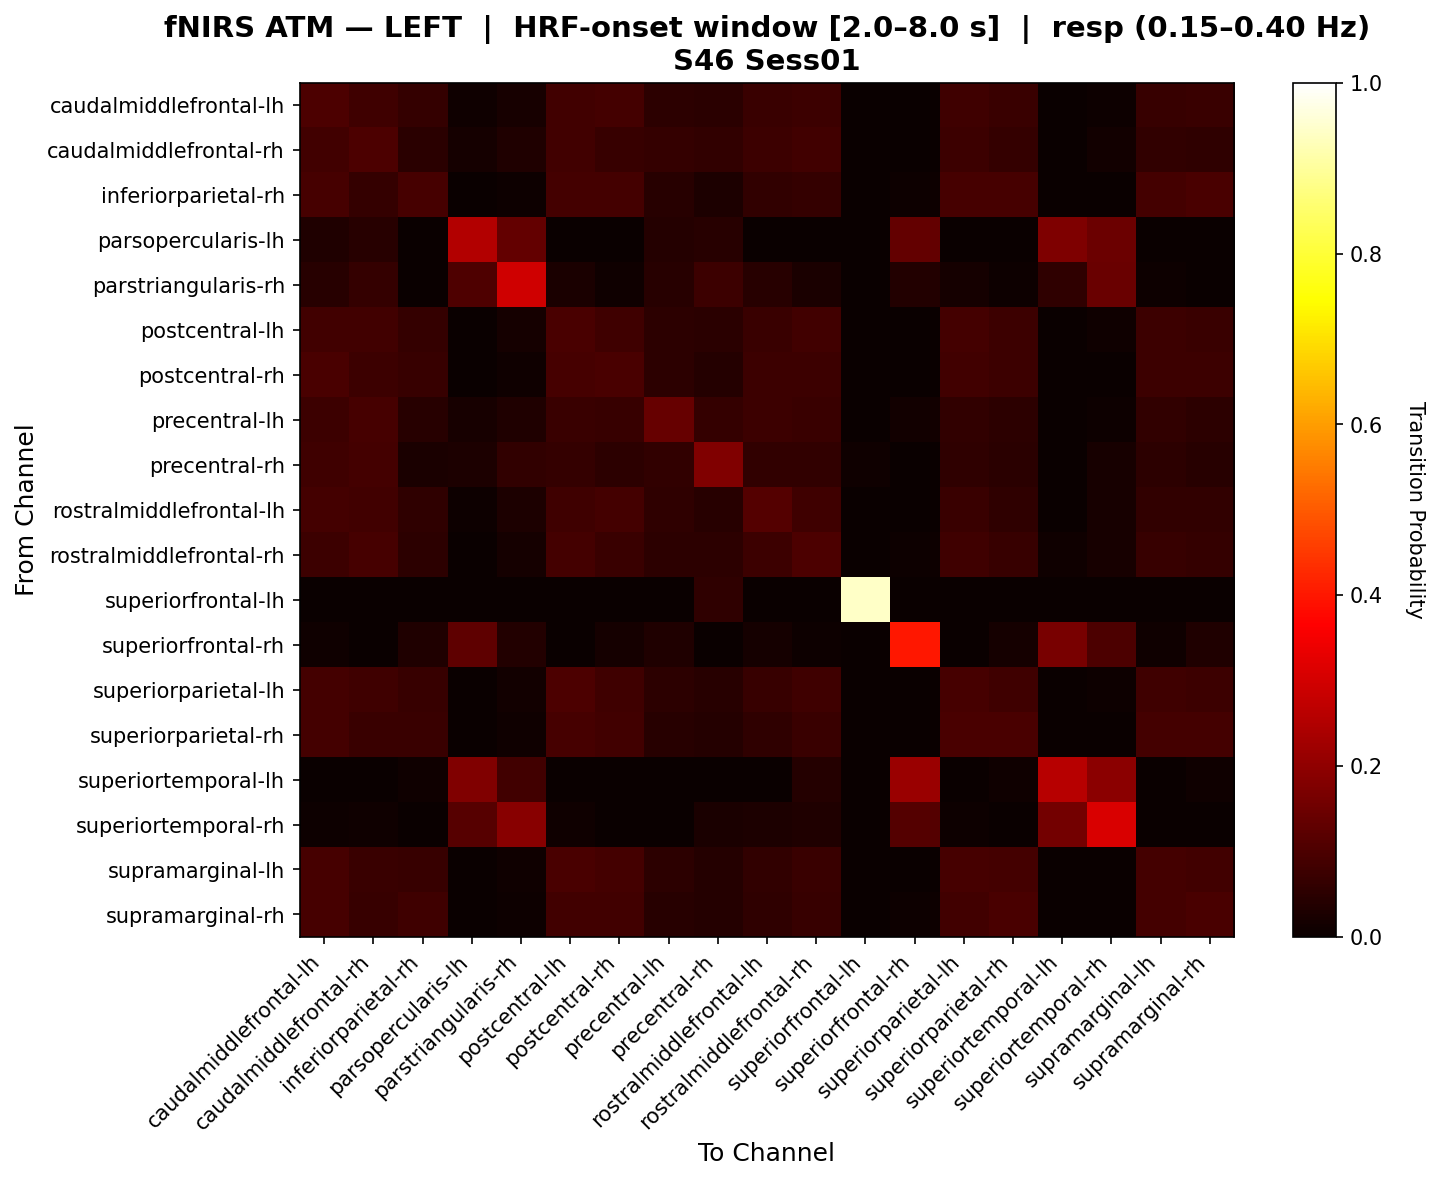

The table this chart was drawn from, first rows:
, caudalmiddlefrontal-lh, caudalmiddlefrontal-rh, inferiorparietal-rh, parsopercularis-lh, parstriangularis-rh, postcentral-lh, postcentral-rh, precentral-lh, precentral-rh, rostralmiddlefrontal-lh, rostralmiddlefrontal-rh, superiorfrontal-lh, superiorfrontal-rh, superiorparietal-lh, superiorparietal-rh, superiortemporal-lh, superiortemporal-rh, supramarginal-lh, supramarginal-rh
caudalmiddlefrontal-lh, 0.1009, 0.08179, 0.06252, 0.008772, 0.02257, 0.08521, 0.0869, 0.05408, 0.05036, 0.07293, 0.0765, 0.0, 0.0, 0.07825, 0.07132, 0.0, 0.006897, 0.06966, 0.07136
caudalmiddlefrontal-rh, 0.084, 0.1, 0.05, 0.018, 0.034, 0.084, 0.07, 0.064, 0.06, 0.078, 0.084, 0.0, 0.0, 0.076, 0.064, 0.002, 0.012, 0.062, 0.058
inferiorparietal-rh, 0.09216, 0.06424, 0.09183, 0.0, 0.005051, 0.08879, 0.08847, 0.04304, 0.02895, 0.06156, 0.06593, 0.0, 0.006734, 0.09047, 0.09115, 0.0, 0.0, 0.08711, 0.09452
parsopercularis-lh, 0.03371, 0.04494, 0.0, 0.2513, 0.1341, 0.0, 0.0, 0.03933, 0.04494, 0.0, 0.0, 0.0, 0.134, 0.0, 0.0, 0.1729, 0.1448, 0.0, 0.0
parstriangularis-rh, 0.04497, 0.06291, 0.0, 0.1036, 0.2967, 0.02655, 0.00885, 0.04509, 0.07619, 0.04425, 0.02655, 0.0, 0.036, 0.0177, 0.004425, 0.05837, 0.1434, 0.004425, 0.0
postcentral-lh, 0.08385, 0.08219, 0.06268, 0.001661, 0.01661, 0.09589, 0.08053, 0.05188, 0.04733, 0.07348, 0.08261, 0.0, 0.0, 0.08676, 0.07763, 0.0, 0.009967, 0.07554, 0.07139
postcentral-rh, 0.09472, 0.07459, 0.06771, 0.0, 0.01027, 0.09002, 0.09643, 0.0536, 0.04199, 0.07758, 0.07502, 0.0, 0.0, 0.08401, 0.0763, 0.0, 0.003425, 0.0776, 0.07673
precentral-lh, 0.07803, 0.09015, 0.04318, 0.0197, 0.03485, 0.07045, 0.06667, 0.1379, 0.06288, 0.07424, 0.07045, 0.0, 0.01515, 0.06212, 0.05379, 0.0, 0.007576, 0.06061, 0.05227
precentral-rh, 0.07866, 0.08713, 0.02538, 0.02907, 0.06047, 0.06531, 0.05323, 0.06175, 0.1786, 0.06166, 0.06047, 0.009091, 0.0, 0.05806, 0.0502, 0.002415, 0.02174, 0.05081, 0.04598
rostralmiddlefrontal-lh, 0.08652, 0.08349, 0.05533, 0.004032, 0.02823, 0.08147, 0.08954, 0.0583, 0.04431, 0.1117, 0.08147, 0.0, 0.002016, 0.07141, 0.05733, 0.002016, 0.02016, 0.06233, 0.06034
rostralmiddlefrontal-rh, 0.0777, 0.0899, 0.05135, 0.001742, 0.01742, 0.08815, 0.07422, 0.05324, 0.05188, 0.07763, 0.09861, 0.0, 0.005226, 0.08172, 0.06892, 0.01045, 0.02091, 0.06664, 0.0643
superiorfrontal-lh, 0.0, 0.0, 0.0, 0.0, 0.0, 0.0, 0.0, 0.0, 0.05769, 0.0, 0.0, 0.9423, 0.0, 0.0, 0.0, 0.0, 0.0, 0.0, 0.0
superiorfrontal-rh, 0.01064, 0.0, 0.03191, 0.1266, 0.03865, 0.0, 0.01596, 0.03191, 0.0, 0.01596, 0.005319, 0.0, 0.4021, 0.0, 0.01596, 0.1643, 0.09811, 0.01064, 0.03191
superiorparietal-lh, 0.08603, 0.07853, 0.06679, 0.0, 0.0129, 0.09894, 0.08031, 0.05111, 0.04299, 0.06679, 0.08059, 0.0, 0.0, 0.09204, 0.08147, 0.0, 0.006452, 0.07958, 0.07547
superiorparietal-rh, 0.08965, 0.0718, 0.07318, 0.0, 0.00817, 0.09103, 0.08399, 0.04489, 0.04124, 0.05771, 0.0718, 0.0, 0.001634, 0.09456, 0.0943, 0.0, 0.001634, 0.08802, 0.08639
superiortemporal-lh, 0.0, 0.0, 0.01042, 0.1781, 0.08383, 0.0, 0.0, 0.0, 0.0, 0.0, 0.03968, 0.0, 0.2153, 0.0, 0.01042, 0.2599, 0.192, 0.0, 0.01042
superiortemporal-rh, 0.004762, 0.009524, 0.0, 0.1159, 0.1905, 0.009524, 0.0, 0.0, 0.02381, 0.02857, 0.03333, 0.0, 0.1127, 0.004762, 0.0, 0.1571, 0.3095, 0.0, 0.0
supramarginal-lh, 0.092, 0.07051, 0.07028, 0.0, 0.009506, 0.09401, 0.08808, 0.05138, 0.04252, 0.06089, 0.07253, 0.0, 0.0, 0.08998, 0.08595, 0.0, 0.001901, 0.0882, 0.08226
supramarginal-rh, 0.09291, 0.0679, 0.08019, 0.0, 0.0053, 0.08576, 0.08569, 0.04482, 0.03918, 0.05538, 0.06971, 0.0, 0.007067, 0.08576, 0.0946, 0.0, 0.0, 0.08933, 0.0964
